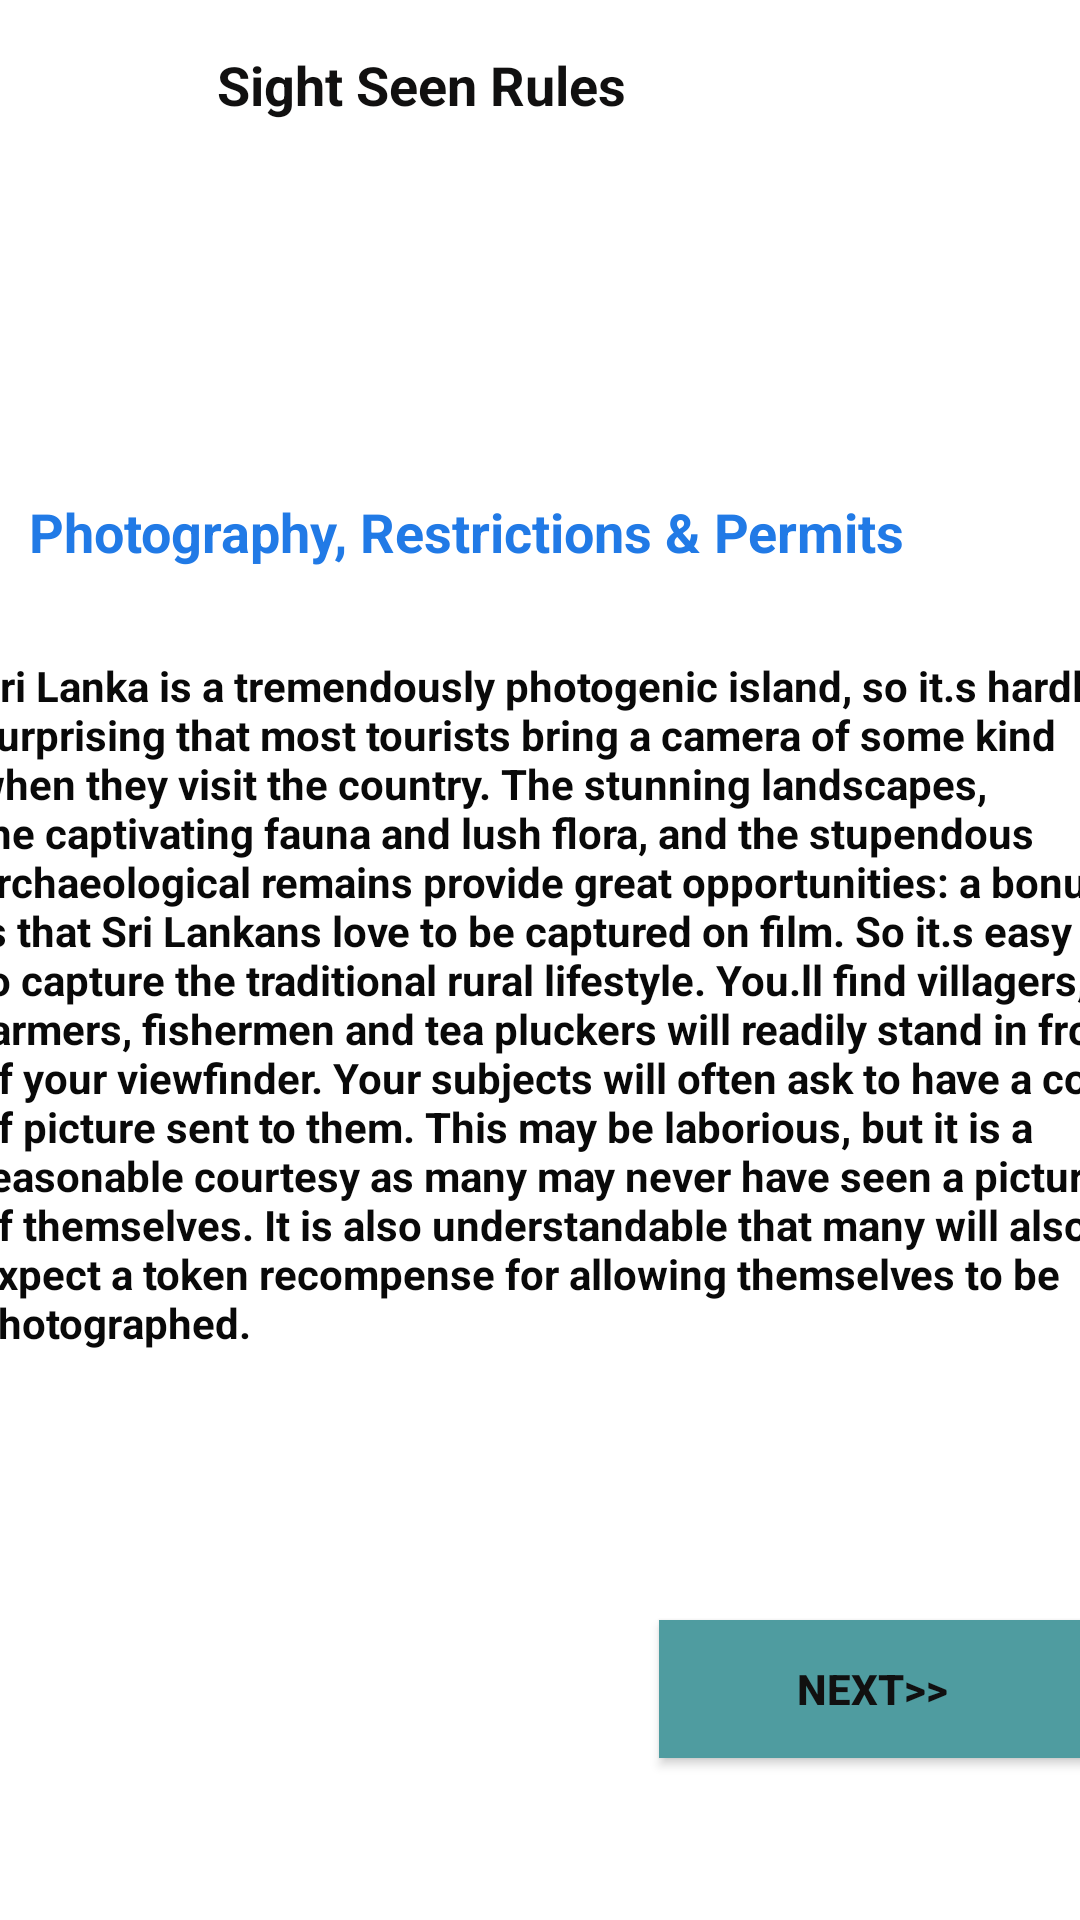

This screen was rendered from an Android layout file. Write that file and the resources it references.
<!-- AndroidManifest.xml: application theme AppTheme -->
<!-- res/layout/activity_sight__seen__basic__rule2.xml -->
<?xml version="1.0" encoding="utf-8"?>
<androidx.constraintlayout.widget.ConstraintLayout xmlns:android="http://schemas.android.com/apk/res/android"
    xmlns:app="http://schemas.android.com/apk/res-auto"
    xmlns:tools="http://schemas.android.com/tools"
    android:layout_width="match_parent"
    android:layout_height="match_parent"
    android:background="@drawable/bac7"
    tools:context=".Sight_Seen_Basic_Rule2">

    <TextView
        android:id="@+id/textView21"
        android:layout_width="187dp"
        android:layout_height="32dp"
        android:layout_marginTop="16dp"
        android:text="@string/brule2"
        android:textColor="#111010"
        android:textSize="18sp"
        android:textStyle="bold"
        app:layout_constraintEnd_toEndOf="parent"
        app:layout_constraintHorizontal_bias="0.419"
        app:layout_constraintStart_toStartOf="parent"
        app:layout_constraintTop_toTopOf="parent" />

    <ImageView
        android:id="@+id/imageView8"
        android:layout_width="200dp"
        android:layout_height="93dp"
        android:layout_marginStart="57dp"
        android:layout_marginLeft="57dp"
        android:layout_marginTop="8dp"
        android:layout_marginEnd="83dp"
        android:layout_marginRight="83dp"
        android:scaleType="fitXY"
        app:layout_constraintEnd_toEndOf="parent"
        app:layout_constraintHorizontal_bias="0.338"
        app:layout_constraintStart_toStartOf="parent"
        app:layout_constraintTop_toBottomOf="@+id/textView21"
        app:srcCompat="@drawable/cam4" />

    <TextView
        android:id="@+id/textView22"
        android:layout_width="322dp"
        android:layout_height="42dp"
        android:layout_marginTop="16dp"
        android:text="@string/rule2"
        android:textColor="@color/blue3"
        android:textSize="18sp"
        android:textStyle="bold"
        app:layout_constraintEnd_toEndOf="parent"
        app:layout_constraintHorizontal_bias="0.258"
        app:layout_constraintStart_toStartOf="parent"
        app:layout_constraintTop_toBottomOf="@+id/imageView8" />

    <TextView
        android:id="@+id/textView23"
        android:layout_width="391dp"
        android:layout_height="297dp"
        android:layout_marginTop="12dp"
        android:text="@string/br2"
        android:textColor="#090909"
        android:textSize="14sp"
        android:textStyle="normal|bold"
        app:layout_constraintEnd_toEndOf="parent"
        app:layout_constraintHorizontal_bias="0.294"
        app:layout_constraintStart_toStartOf="parent"
        app:layout_constraintTop_toBottomOf="@+id/textView22" />

    <Button
        android:id="@+id/button13"
        android:layout_width="142dp"
        android:layout_height="46dp"
        android:layout_marginStart="245dp"
        android:layout_marginLeft="245dp"
        android:layout_marginTop="24dp"
        android:layout_marginEnd="24dp"
        android:layout_marginRight="24dp"
        android:background="@color/bc"
        android:text="@string/next7"
        android:textColor="#111010"
        android:textStyle="bold"
        app:backgroundTint="@color/bc"
        app:layout_constraintEnd_toEndOf="parent"
        app:layout_constraintStart_toStartOf="parent"
        app:layout_constraintTop_toBottomOf="@+id/textView23" />

</androidx.constraintlayout.widget.ConstraintLayout>
<!-- resources referenced by this layout -->
<resources>
  <color name="bc">#4F9CA0</color>
  <color name="blue3">#217AE6</color>
  <string name="br2">Sri Lanka is a tremendously photogenic island, so it.s hardly surprising that most tourists bring a camera of some kind when they visit the country. The stunning landscapes, the captivating fauna and lush flora, and the stupendous archaeological remains provide great opportunities: a bonus is that Sri Lankans love to be captured on film. So it.s easy to capture the traditional rural lifestyle. You.ll find villagers, farmers, fishermen and tea pluckers will readily stand in front of your viewfinder. Your subjects will often ask to have a copy of picture sent to them. This may be laborious, but it is a reasonable courtesy as many may never have seen a picture of themselves. It is also understandable that many will also expect a token recompense for allowing themselves to be photographed.</string>
  <string name="brule2">Sight Seen Rules</string>
  <string name="next7">Next&gt;&gt;</string>
  <string name="rule2">Photography, Restrictions &amp; Permits</string>
  <style name="AppTheme" parent="Theme.MaterialComponents.Light.NoActionBar">
          <item name="colorPrimary">@color/colorPrimary</item>
          <item name="colorPrimaryDark">@color/colorPrimaryDark</item>
          <item name="colorAccent">@color/colorAccent</item>
          <item name="android:textColor">@color/colorText</item>
          <item name="android:textColorHint">@color/colorTextHint</item>
          <item name="colorControlNormal">@color/colorText</item>
          <item name="colorControlActivated">@color/colorText</item>
      </style>
  <color name="colorPrimary">#673AB7</color>
  <color name="colorPrimaryDark">#512DA8</color>
  <color name="colorAccent">#03A9F4</color>
  <color name="colorText">#212121</color>
  <color name="colorTextHint">#757575</color>
</resources>
